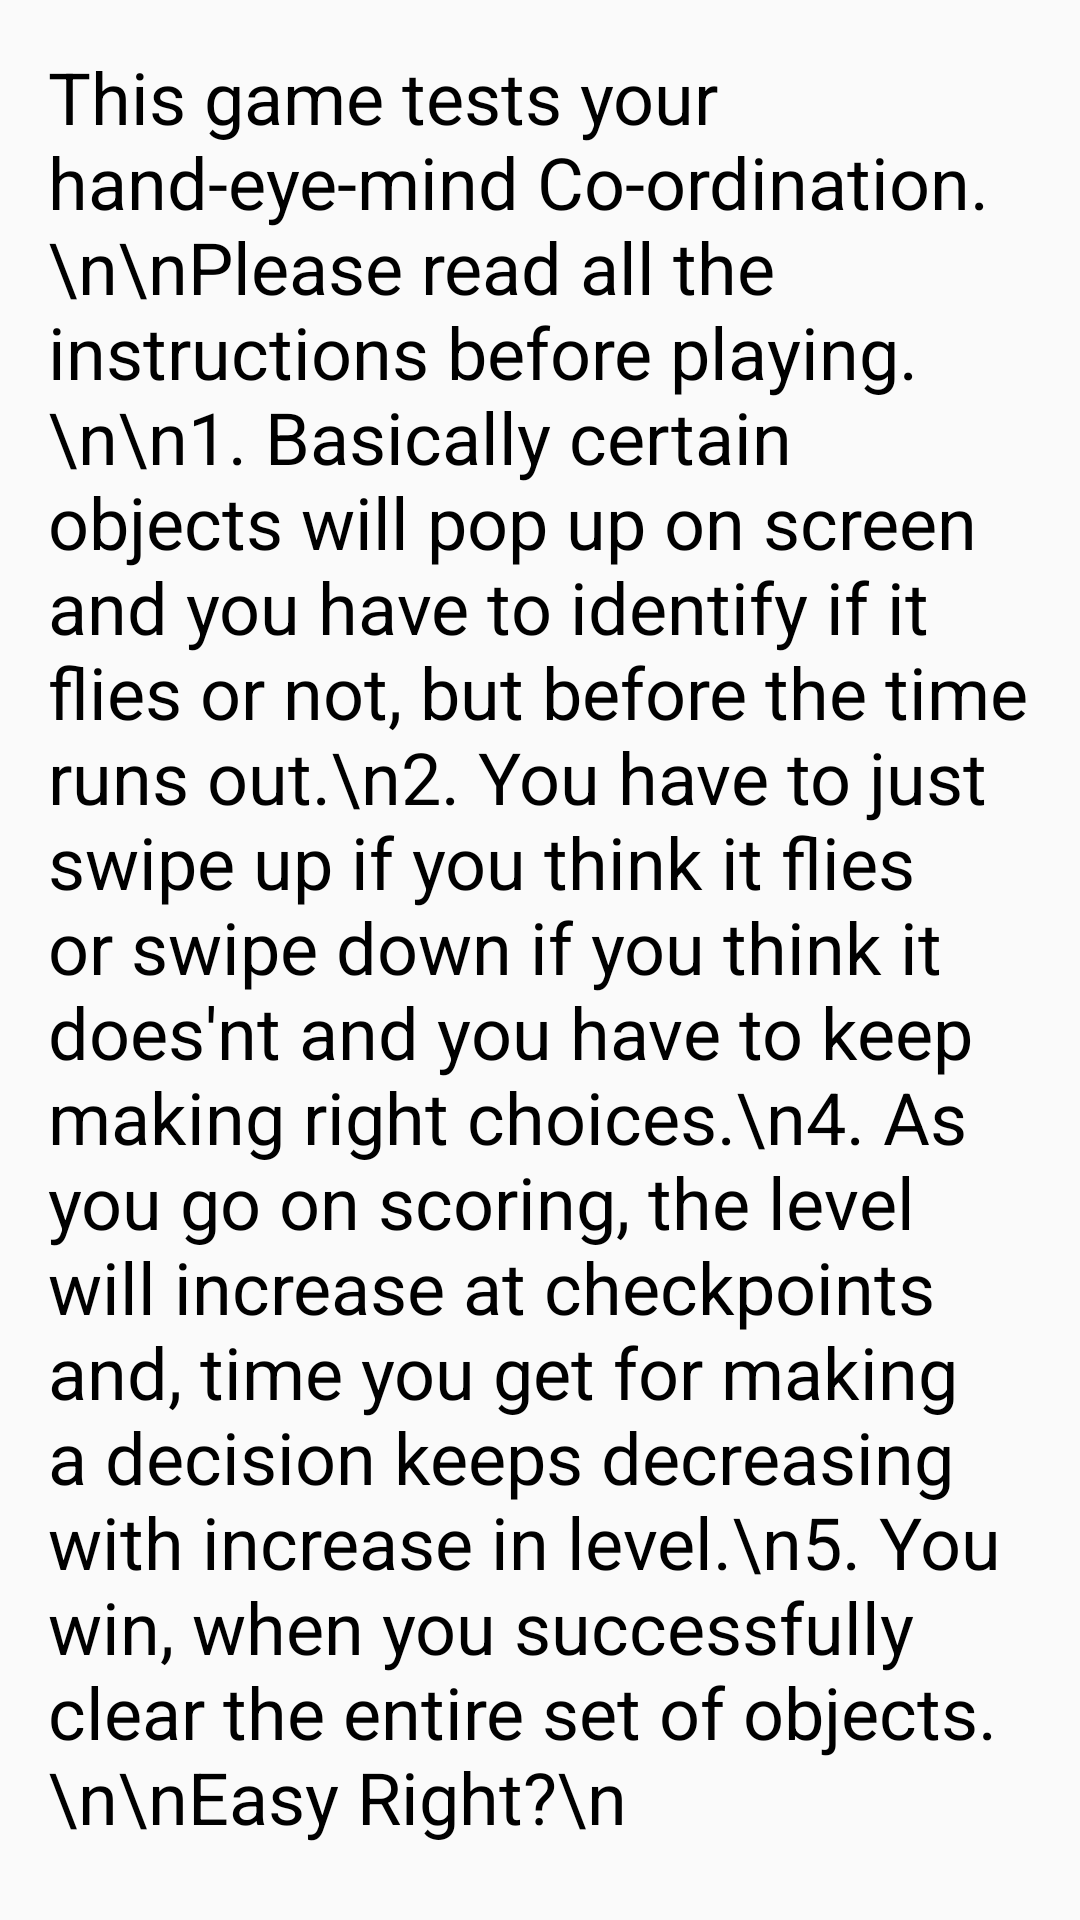

The Android layout XML behind this screen, and the referenced resources:
<!-- AndroidManifest.xml: application theme AppTheme -->
<!-- res/layout/activity_instructions.xml -->
<?xml version="1.0" encoding="utf-8"?>
<ScrollView xmlns:app="http://schemas.android.com/apk/res-auto"
    xmlns:tools="http://schemas.android.com/tools"
    xmlns:android="http://schemas.android.com/apk/res/android"
    android:layout_width="match_parent"
    android:layout_height="match_parent"
    tools:context="com.example.reflyex.Instructions"
    tools:layout_editor_absoluteY="8dp"
    tools:layout_editor_absoluteX="8dp">

    <TextView
        android:id="@+id/textView11"
        android:layout_width="match_parent"
        android:layout_height="match_parent"
        android:layout_margin="16dp"
        android:layout_marginBottom="16dp"
        android:layout_marginLeft="16dp"
        android:layout_marginRight="16dp"
        android:layout_marginTop="16dp"
        android:text="This game tests your hand-eye-mind Co-ordination.\n\nPlease read all the instructions before playing.\n\n1. Basically certain objects will pop up on screen and you have to identify if it flies or not, but before the time runs out.\n2. You have to just swipe up if you think it flies or swipe down if you think it does'nt and you have to keep making right choices.\n4. As you go on scoring, the level will increase at checkpoints and, time you get for making a decision keeps decreasing with increase in level.\n5. You win, when you successfully clear the entire set of objects.\n\nEasy Right?\n"
        android:textColor="@android:color/black"
        android:textSize="24sp"
        app:layout_constraintLeft_toLeftOf="parent"
        app:layout_constraintRight_toRightOf="parent"
        app:layout_constraintTop_toTopOf="parent" />
    </ScrollView>
<!-- resources referenced by this layout -->
<resources>
  <style name="AppTheme" parent="Theme.AppCompat.Light.NoActionBar">
          
          <item name="colorPrimary">@color/colorPrimary</item>
          <item name="colorPrimaryDark">@color/colorPrimaryDark</item>
          <item name="colorAccent">@color/colorAccent</item>
      </style>
  <color name="colorPrimary">#3F51B5</color>
  <color name="colorPrimaryDark">#303F9F</color>
  <color name="colorAccent">#FF4081</color>
</resources>
